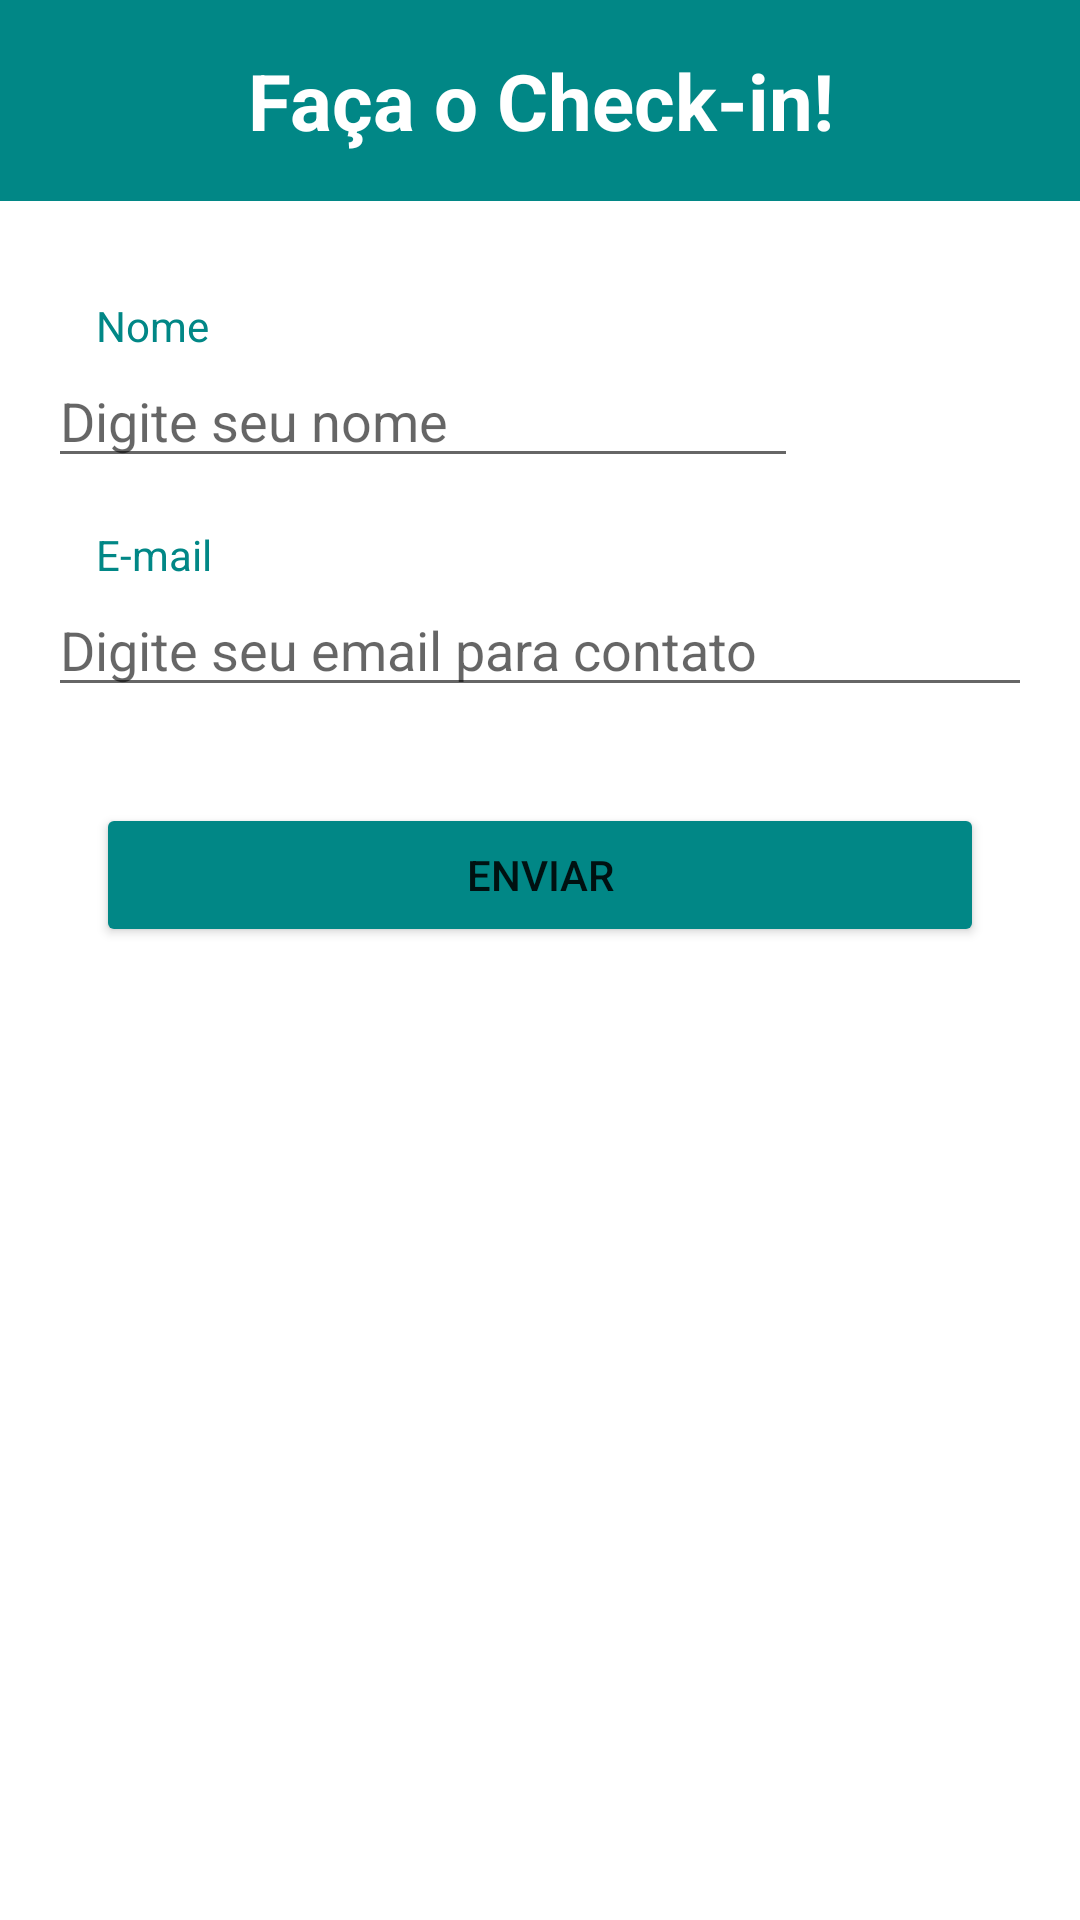

Produce the Android XML layout that renders to this screen, including the resource entries it uses.
<!-- AndroidManifest.xml: application theme Theme.Events -->
<!-- res/layout/bottom_sheet_checkin.xml -->
<?xml version="1.0" encoding="utf-8"?>
<LinearLayout
    xmlns:android="http://schemas.android.com/apk/res/android"
    android:layout_width="match_parent"
    android:layout_height="match_parent"
    android:orientation="vertical">

    <TextView
        android:id="@+id/textView"
        android:layout_width="match_parent"
        android:layout_height="wrap_content"
        android:padding="@dimen/high_margin"
        android:text="@string/check_in_title"
        android:textAlignment="center"
        android:background="@color/teal_700"
        android:textColor="@color/white"
        android:textSize="26sp"
        android:textStyle="bold"/>

    <LinearLayout
        android:layout_width="match_parent"
        android:layout_height="wrap_content"
        android:orientation="vertical"
        android:padding="@dimen/high_margin">

    <TextView
        android:layout_width="wrap_content"
        android:layout_height="wrap_content"
        android:layout_marginTop="@dimen/high_margin"
        android:text="@string/name_title"
        android:textColor="@color/teal_700"
        android:layout_marginStart="@dimen/high_margin"/>

    <EditText
        android:id="@+id/name_send"
        android:layout_width="@dimen/name_size"
        android:layout_height="wrap_content"
        android:maxLines="1"
        android:singleLine="true"
        android:hint="@string/name_hint"/>

    <TextView
        android:layout_width="wrap_content"
        android:layout_height="wrap_content"
        android:layout_marginTop="@dimen/high_margin"
        android:text="@string/email_title"
        android:textColor="@color/teal_700"
        android:layout_marginStart="@dimen/high_margin"/>

    <EditText
        android:id="@+id/email_send"
        android:layout_width="match_parent"
        android:layout_height="wrap_content"
        android:maxLines="1"
        android:singleLine="true"
        android:hint="@string/email_hint"/>

    <RelativeLayout
        android:layout_width="match_parent"
        android:layout_height="wrap_content"
        android:orientation="horizontal"
        android:layout_marginTop="@dimen/high_margin"
        android:layout_marginBottom="@dimen/high_margin">

    <Button
        android:id="@+id/send_button"
        android:layout_width="match_parent"
        android:layout_height="wrap_content"
        android:layout_centerHorizontal="true"
        android:layout_margin="@dimen/high_margin"
        android:text="@string/button_send_title"
        android:backgroundTint="@color/teal_700"/>

    </RelativeLayout>

    </LinearLayout>

</LinearLayout>
<!-- resources referenced by this layout -->
<resources>
  <color name="teal_700">#FF018786</color>
  <color name="white">#FFFFFFFF</color>
  <dimen name="high_margin">16dp</dimen>
  <dimen name="name_size">250dp</dimen>
  <string name="button_send_title">Enviar</string>
  <string name="check_in_title">Faça o Check-in!</string>
  <string name="email_hint">Digite seu email para contato</string>
  <string name="email_title">E-mail</string>
  <string name="name_hint">Digite seu nome</string>
  <string name="name_title">Nome</string>
  <style name="Theme.Events" parent="Theme.MaterialComponents.Light.NoActionBar">
          <item name="colorPrimary">#7C4DFF</item>
          <item name="colorPrimaryVariant">@color/purple_700</item>
          <item name="colorOnPrimary">@color/white</item>
          <item name="colorSecondary">@color/teal_200</item>
          <item name="colorSecondaryVariant">@color/teal_700</item>
          <item name="colorOnSecondary">@color/black</item>
          <item name="android:statusBarColor" tools:targetApi="l">@color/white</item>
      </style>
  <color name="purple_700">#FF3700B3</color>
  <color name="teal_200">#FF03DAC5</color>
  <color name="black">#FF000000</color>
</resources>
